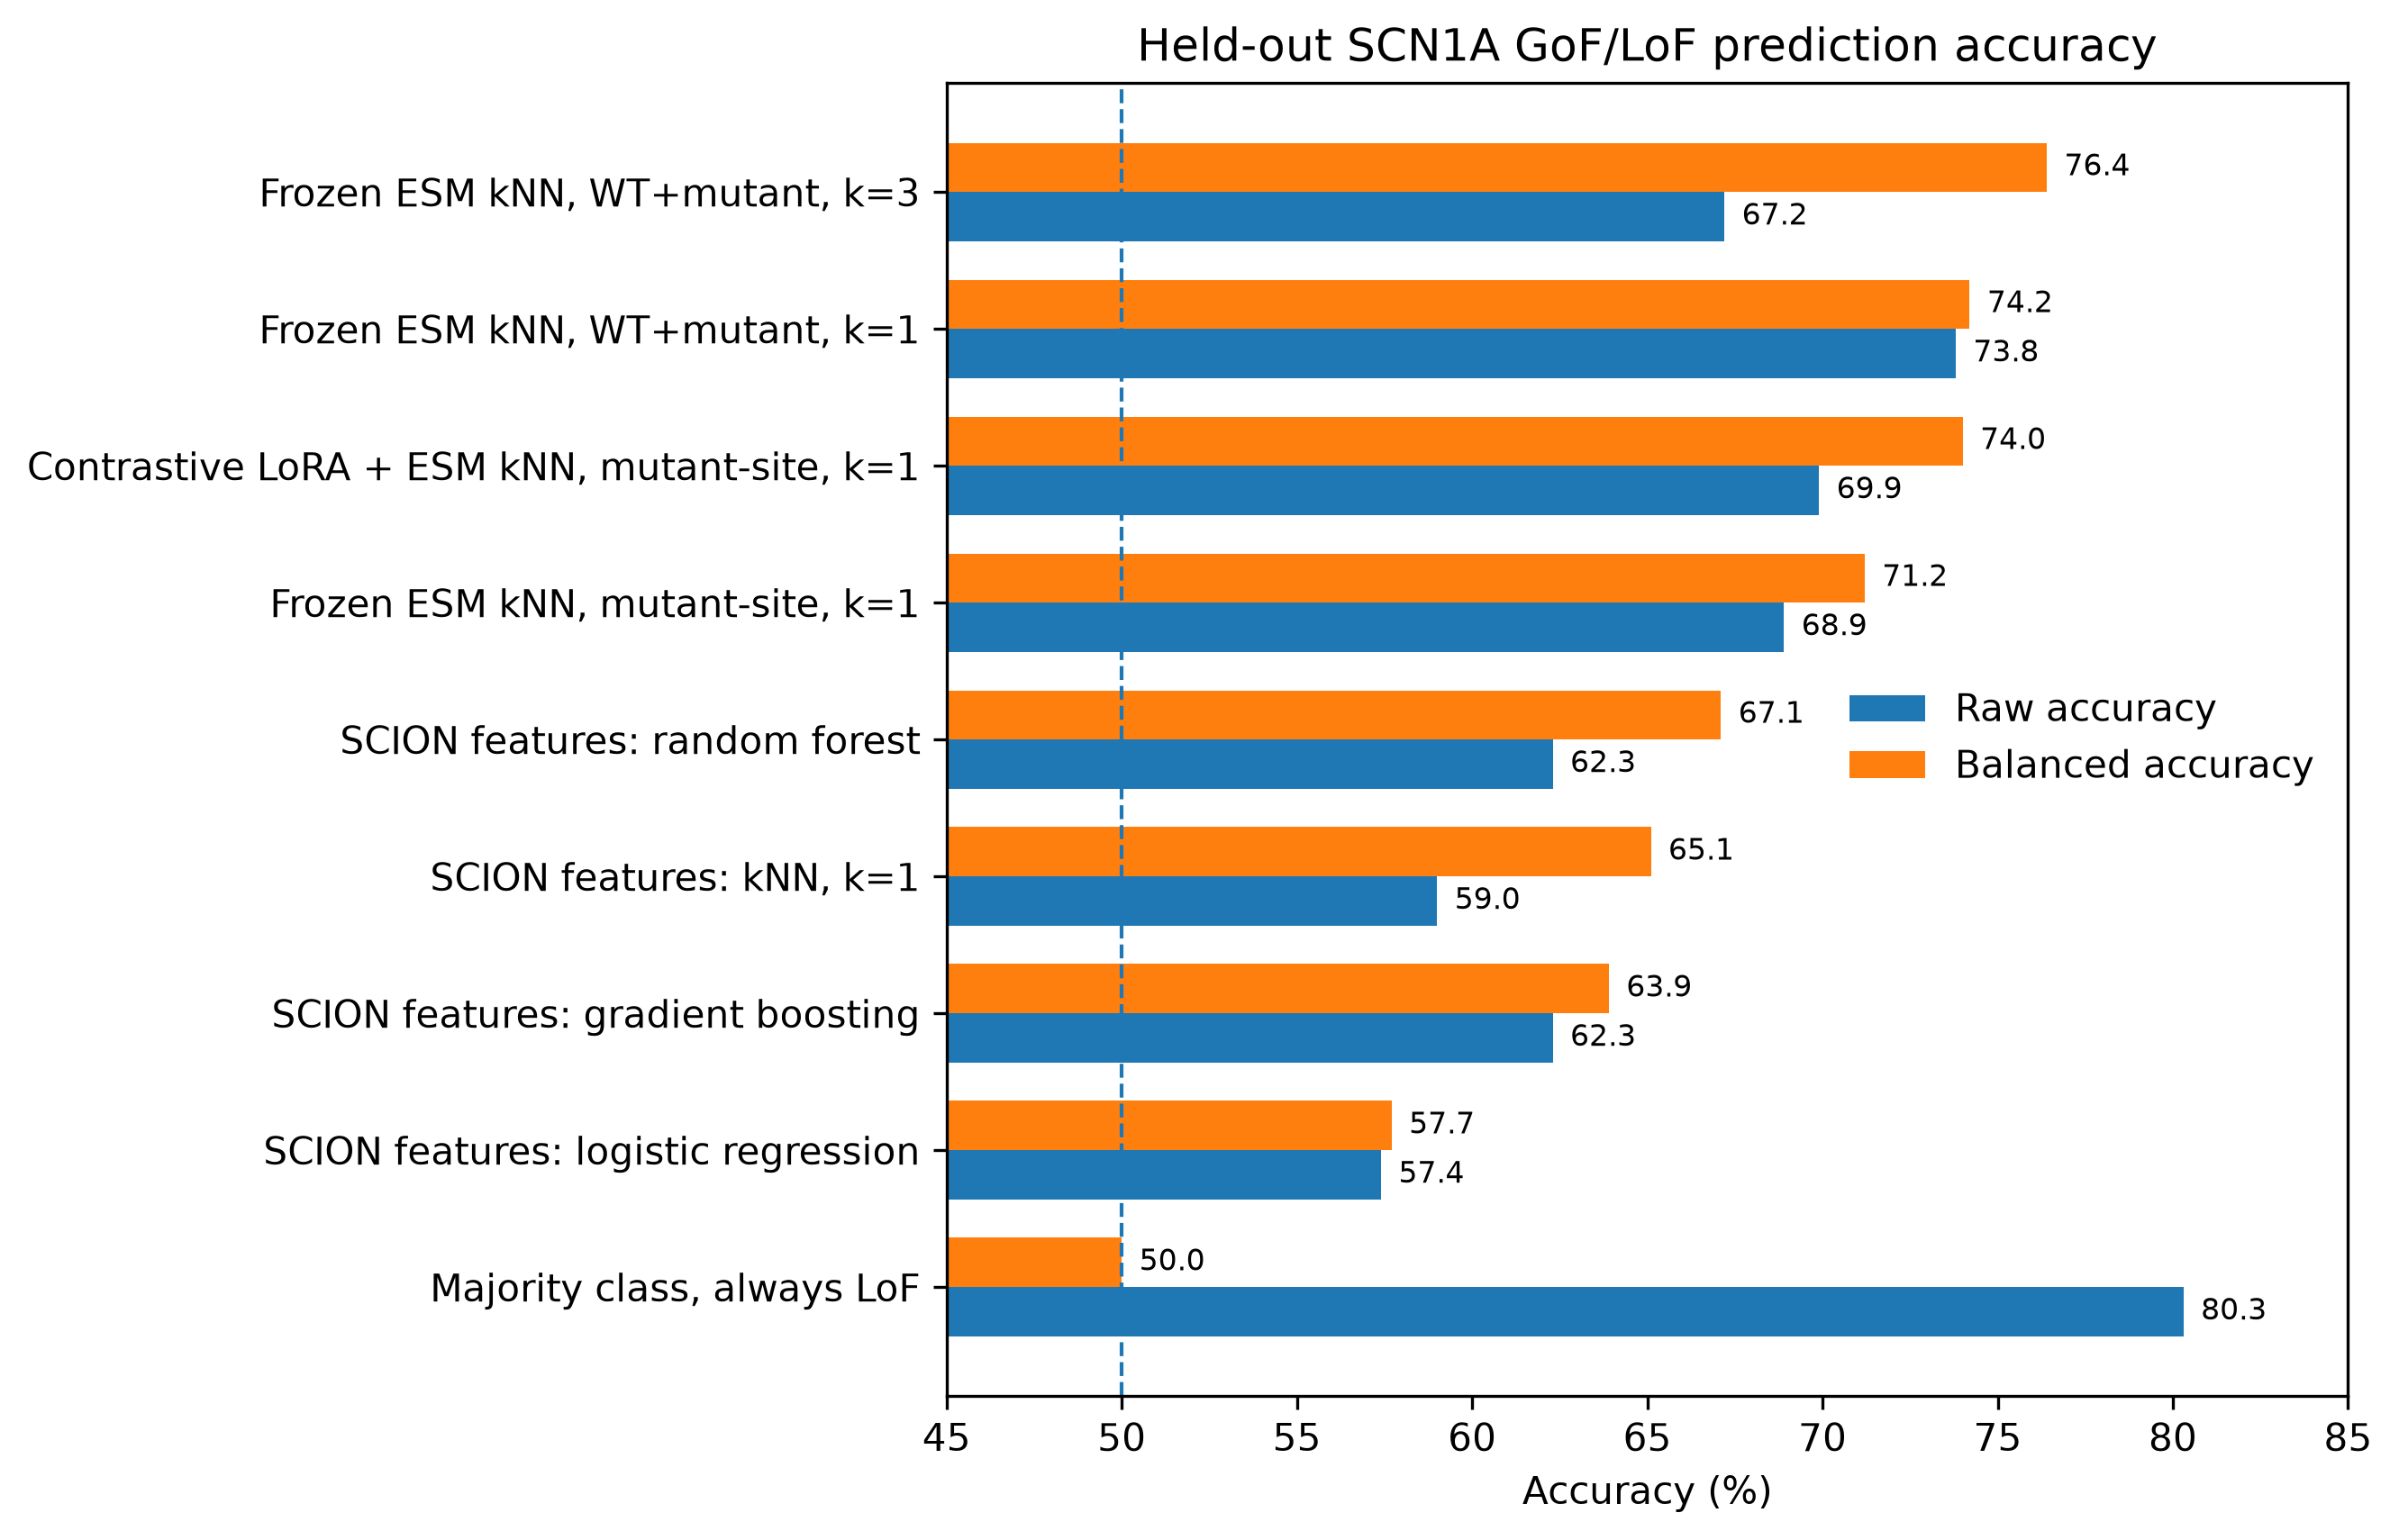

The file beside this chart, header and first rows:
Method, Test setting, Raw accuracy, Balanced accuracy
Majority class, always LoF, Held-out SCN1A, 80.3, 50.0
SCION features: logistic regression, Held-out SCN1A, 57.4, 57.7
SCION features: kNN, k=1, Held-out SCN1A, 59.0, 65.1
SCION features: gradient boosting, Held-out SCN1A, 62.3, 63.9
SCION features: random forest, Held-out SCN1A, 62.3, 67.1
Frozen ESM kNN, mutant-site, k=1, Held-out SCN1A, 68.9, 71.2
Frozen ESM kNN, WT+mutant, k=1, Held-out SCN1A, 73.8, 74.2
Frozen ESM kNN, WT+mutant, k=3, Held-out SCN1A, 67.2, 76.4
Contrastive LoRA + ESM kNN, mutant-site,…, Held-out SCN1A, 3-seed mean, 69.9, 74.0
